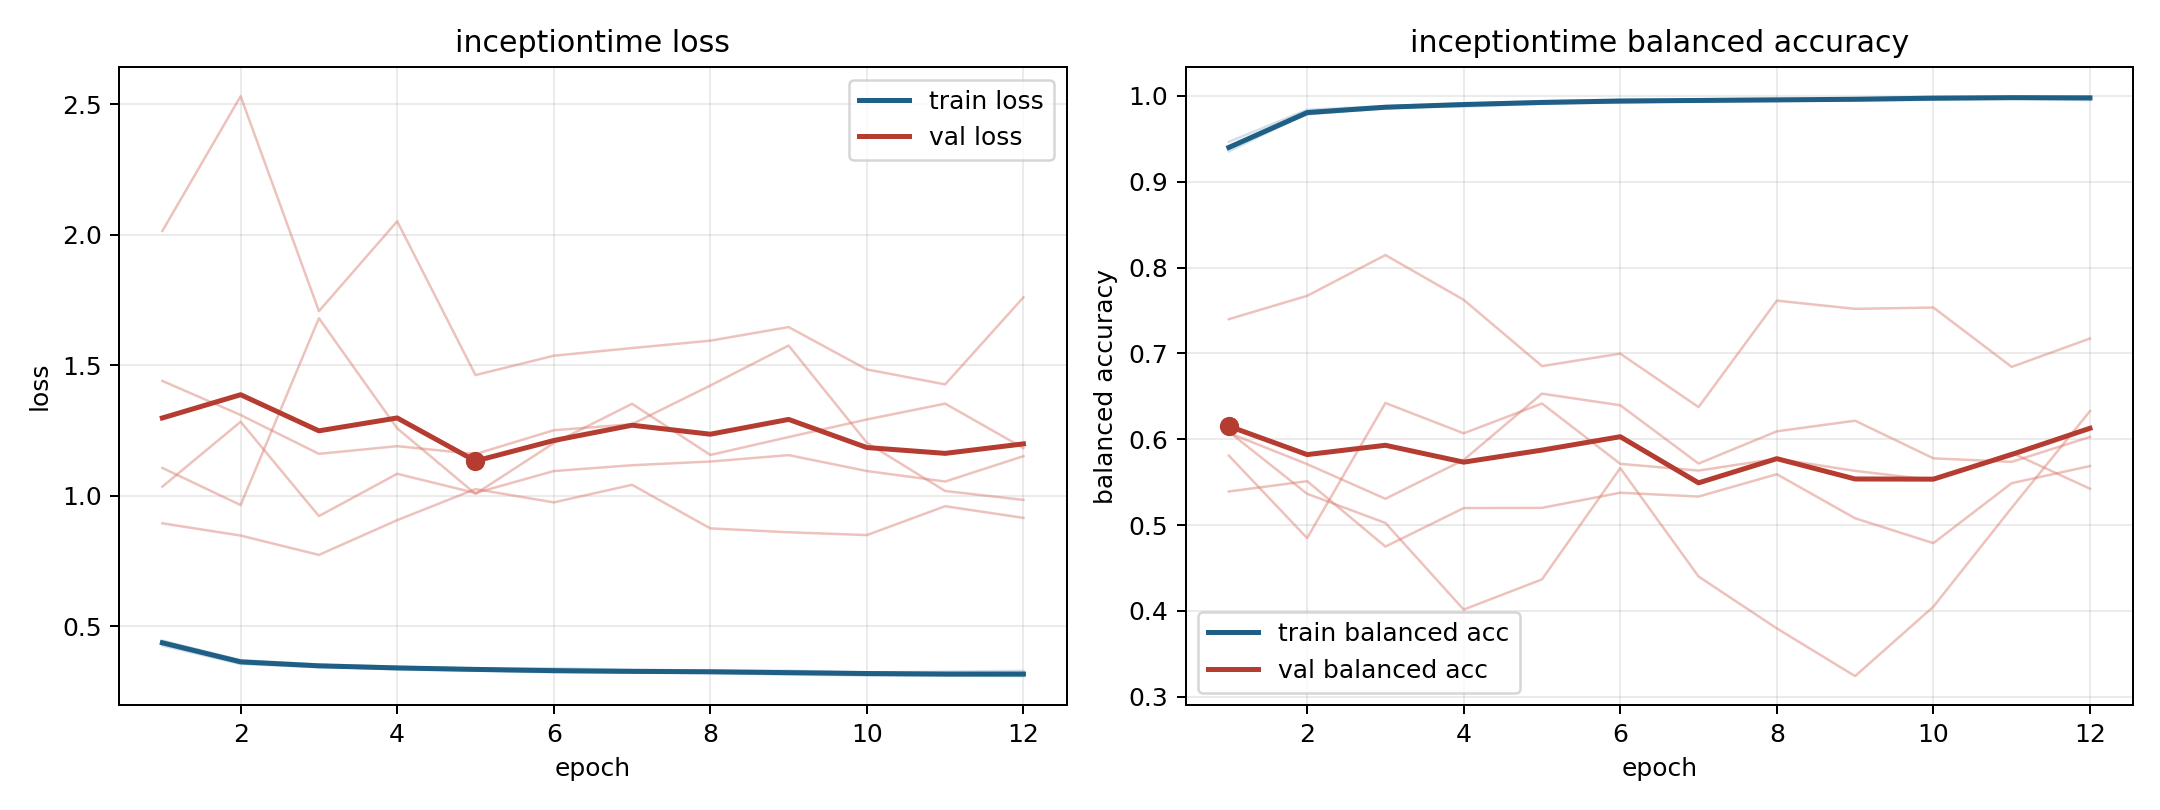

Source data for this figure (header and first rows):
model, fold, epoch, train_loss, train_balanced_accuracy, val_loss, val_balanced_accuracy
inceptiontime, 1, 1, 0.4343, 0.94, 1.106, 0.6074
inceptiontime, 1, 2, 0.3597, 0.9788, 0.964, 0.571
inceptiontime, 1, 3, 0.3459, 0.9852, 1.68, 0.5306
inceptiontime, 1, 4, 0.334, 0.9908, 1.258, 0.5759
inceptiontime, 1, 5, 0.3293, 0.9924, 1.007, 0.6531
inceptiontime, 1, 6, 0.3229, 0.9947, 1.201, 0.6396
inceptiontime, 1, 7, 0.3226, 0.994, 1.352, 0.5716
inceptiontime, 1, 8, 0.3214, 0.9943, 1.156, 0.6092
inceptiontime, 1, 9, 0.3139, 0.9968, 1.225, 0.6216
inceptiontime, 1, 10, 0.3115, 0.9982, 1.292, 0.5778
inceptiontime, 1, 11, 0.3104, 0.9984, 1.353, 0.5736
inceptiontime, 1, 12, 0.3085, 0.9983, 1.182, 0.6026
inceptiontime, 2, 1, 0.4447, 0.9354, 1.035, 0.5809
inceptiontime, 2, 2, 0.3697, 0.9798, 1.283, 0.4848
inceptiontime, 2, 3, 0.3532, 0.9862, 0.9218, 0.6422
inceptiontime, 2, 4, 0.3445, 0.9904, 1.084, 0.6069
inceptiontime, 2, 5, 0.3373, 0.9933, 1.01, 0.6416
inceptiontime, 2, 6, 0.3381, 0.9922, 1.094, 0.5713
inceptiontime, 2, 7, 0.333, 0.994, 1.117, 0.5635
inceptiontime, 2, 8, 0.3302, 0.9948, 1.131, 0.5773
inceptiontime, 2, 9, 0.3293, 0.9951, 1.155, 0.5631
inceptiontime, 2, 10, 0.3226, 0.9978, 1.094, 0.5525
inceptiontime, 2, 11, 0.3254, 0.9969, 1.054, 0.5843
inceptiontime, 2, 12, 0.3287, 0.995, 1.151, 0.5424
inceptiontime, 3, 1, 0.4256, 0.9464, 2.014, 0.5391
inceptiontime, 3, 2, 0.3549, 0.9837, 2.531, 0.5511
inceptiontime, 3, 3, 0.343, 0.9881, 1.707, 0.475
inceptiontime, 3, 4, 0.3376, 0.9909, 2.052, 0.5198
inceptiontime, 3, 5, 0.3303, 0.9938, 1.462, 0.5201
inceptiontime, 3, 6, 0.3251, 0.9956, 1.536, 0.5377
inceptiontime, 3, 7, 0.3233, 0.9961, 1.566, 0.5332
inceptiontime, 3, 8, 0.3194, 0.997, 1.594, 0.5593
inceptiontime, 3, 9, 0.3185, 0.997, 1.646, 0.5079
inceptiontime, 3, 10, 0.3121, 0.999, 1.484, 0.4789
inceptiontime, 3, 11, 0.3117, 0.9986, 1.426, 0.5488
inceptiontime, 3, 12, 0.3095, 0.9996, 1.76, 0.5687
inceptiontime, 4, 1, 0.4366, 0.9388, 0.894, 0.7398
inceptiontime, 4, 2, 0.3624, 0.9819, 0.8471, 0.767
inceptiontime, 4, 3, 0.3501, 0.9874, 0.773, 0.8145
inceptiontime, 4, 4, 0.3404, 0.9898, 0.9061, 0.7624
inceptiontime, 4, 5, 0.3377, 0.9912, 1.025, 0.6852
inceptiontime, 4, 6, 0.3289, 0.9951, 0.9743, 0.6997
inceptiontime, 4, 7, 0.3279, 0.9951, 1.042, 0.6374
inceptiontime, 4, 8, 0.3263, 0.9951, 0.8747, 0.7614
inceptiontime, 4, 9, 0.3221, 0.9969, 0.8597, 0.7519
inceptiontime, 4, 10, 0.323, 0.9958, 0.849, 0.7534
inceptiontime, 4, 11, 0.3156, 0.9989, 0.9596, 0.6843
inceptiontime, 4, 12, 0.3186, 0.998, 0.9149, 0.7173
inceptiontime, 5, 1, 0.4396, 0.9388, 1.44, 0.6086
inceptiontime, 5, 2, 0.3685, 0.9783, 1.309, 0.5364
inceptiontime, 5, 3, 0.347, 0.9867, 1.16, 0.5025
inceptiontime, 5, 4, 0.3429, 0.9875, 1.19, 0.4015
inceptiontime, 5, 5, 0.3363, 0.9909, 1.16, 0.4367
inceptiontime, 5, 6, 0.3323, 0.9922, 1.251, 0.5664
inceptiontime, 5, 7, 0.3266, 0.9939, 1.274, 0.4401
inceptiontime, 5, 8, 0.3281, 0.995, 1.422, 0.3796
inceptiontime, 5, 9, 0.325, 0.9943, 1.575, 0.3241
inceptiontime, 5, 10, 0.3227, 0.9954, 1.203, 0.4049
inceptiontime, 5, 11, 0.3188, 0.9966, 1.018, 0.5201
inceptiontime, 5, 12, 0.317, 0.997, 0.9837, 0.6327
